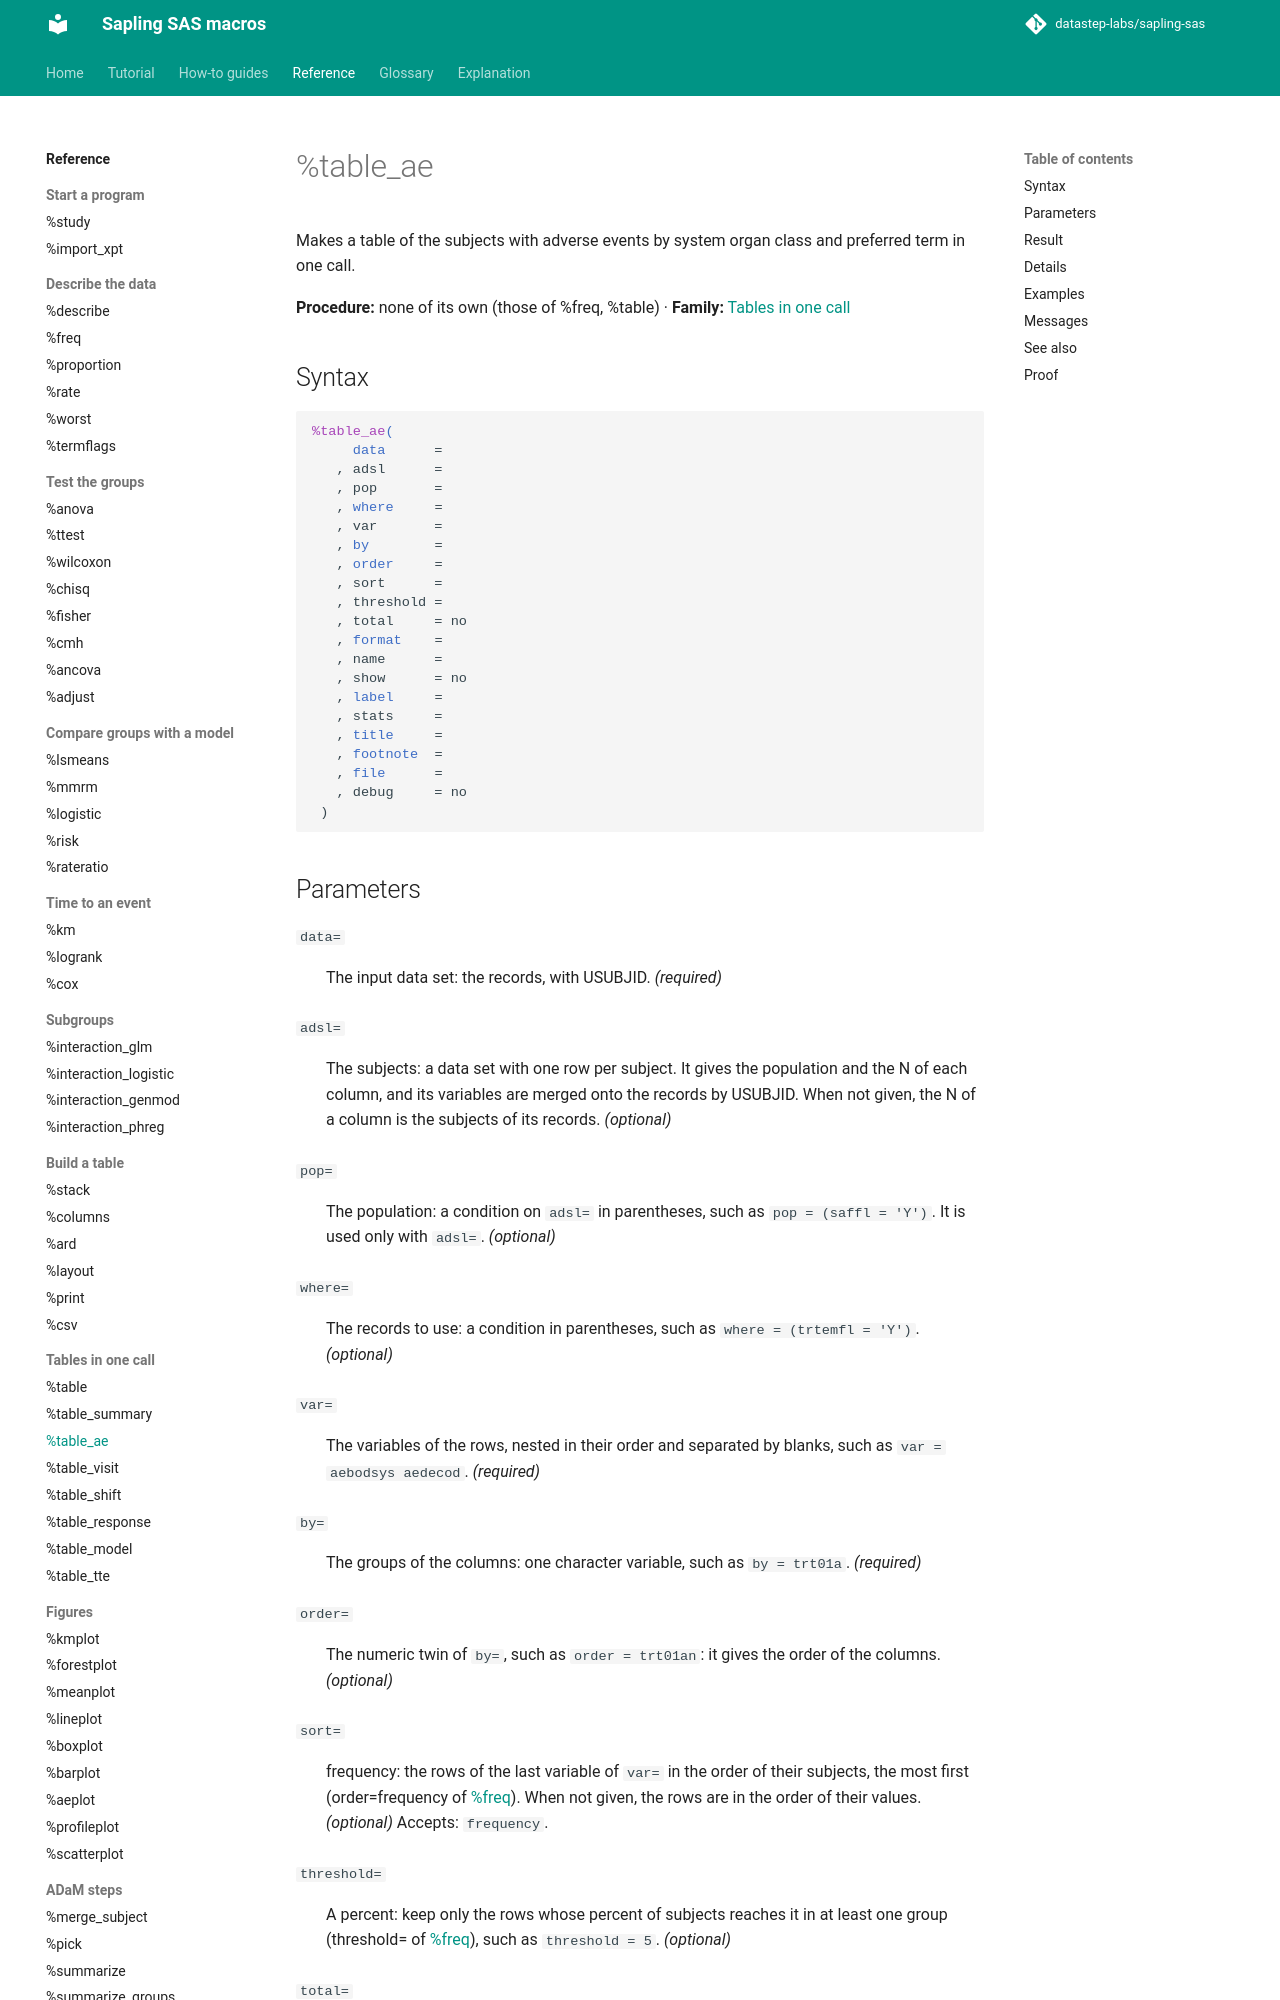

repository: datastep-labs/sapling-sas · page: reference/table_ae/index.html · generator: mkdocs

# %table_ae

Makes a table of the subjects with adverse events by system organ class and preferred term in one call.

**Procedure:** none of its own (those of %freq, %table) · **Family:** [Tables in one call](index.md#onecall)

## Syntax

```sas
%table_ae(
     data      =
   , adsl      =
   , pop       =
   , where     =
   , var       =
   , by        =
   , order     =
   , sort      =
   , threshold =
   , total     = no
   , format    =
   , name      =
   , show      = no
   , label     =
   , stats     =
   , title     =
   , footnote  =
   , file      =
   , debug     = no
 )
```

## Parameters

<a id="data"></a>`data=`
:   The input data set: the records, with USUBJID. *(required)*

<a id="adsl"></a>`adsl=`
:   The subjects: a data set with one row per subject. It gives the population and the N of each column, and its variables are merged onto the records by USUBJID. When not given, the N of a column is the subjects of its records. *(optional)*

<a id="pop"></a>`pop=`
:   The population: a condition on `adsl=` in parentheses, such as `pop = (saffl = 'Y')`. It is used only with `adsl=`. *(optional)*

<a id="where"></a>`where=`
:   The records to use: a condition in parentheses, such as `where = (trtemfl = 'Y')`. *(optional)*

<a id="var"></a>`var=`
:   The variables of the rows, nested in their order and separated by blanks, such as `var = aebodsys aedecod`. *(required)*

<a id="by"></a>`by=`
:   The groups of the columns: one character variable, such as `by = trt01a`. *(required)*

<a id="order"></a>`order=`
:   The numeric twin of `by=`, such as `order = trt01an`: it gives the order of the columns. *(optional)*

<a id="sort"></a>`sort=`
:   frequency: the rows of the last variable of `var=` in the order of their subjects, the most first (order=frequency of [%freq](freq.md)). When not given, the rows are in the order of their values. *(optional)*
    Accepts: `frequency`.

<a id="threshold"></a>`threshold=`
:   A percent: keep only the rows whose percent of subjects reaches it in at least one group (threshold= of [%freq](freq.md)), such as `threshold = 5`. *(optional)*

<a id="total"></a>`total=`
:   yes: add the column Total, all groups together. *(optional, default `no`)*
    Accepts: `yes`, `no`.

<a id="format"></a>`format=`
:   The labels of the categories: pairs of a variable and a format, as in a FORMAT statement (`format = sex $sexf. race $racef.`), as `format=` of [%layout](layout.md). *(optional)*

<a id="name"></a>`name=`
:   The name of the table: the first part of the names of its data sets, such as `name = t14_3_01`. When not given, the last part of `file=` is used; without `file=`, `name=` is required. *(optional)*

<a id="show"></a>`show=`
:   yes: write the long program to the log. A file path, without quotes: write the long program to that file. In both cases the macro runs it. *(optional, default `no`)*

<a id="label"></a>`label=`
:   The label of the block in the table: a text in quotes. *(optional)*

<a id="stats"></a>`stats=`
:   The statistics, each name with its pattern, separated by blanks (stats= of [%freq](freq.md)), such as `stats = n pct events`. *(optional)*

<a id="title"></a>`title=`
:   The titles of the table: one text in quotes per line (TITLE1, TITLE2 ...). They hold for this table only. When not given, the TITLE statements in force in the program are used. *(optional)*

<a id="footnote"></a>`footnote=`
:   The footnotes of the table: one text in quotes per line (FOOTNOTE1, FOOTNOTE2 ...). They hold for this table only. When not given, the FOOTNOTE statements in force in the program are used. *(optional)*

<a id="file"></a>`file=`
:   The output file without its extension: the macro writes &lt;file&gt;.rtf, &lt;file&gt;.lst and the numbers file. When not given, nothing is printed. *(optional)*

<a id="debug"></a>`debug=`
:   yes: keep the work data sets of the macros that the long program calls. *(optional, default `no`)*
    Accepts: `yes`, `no`.
